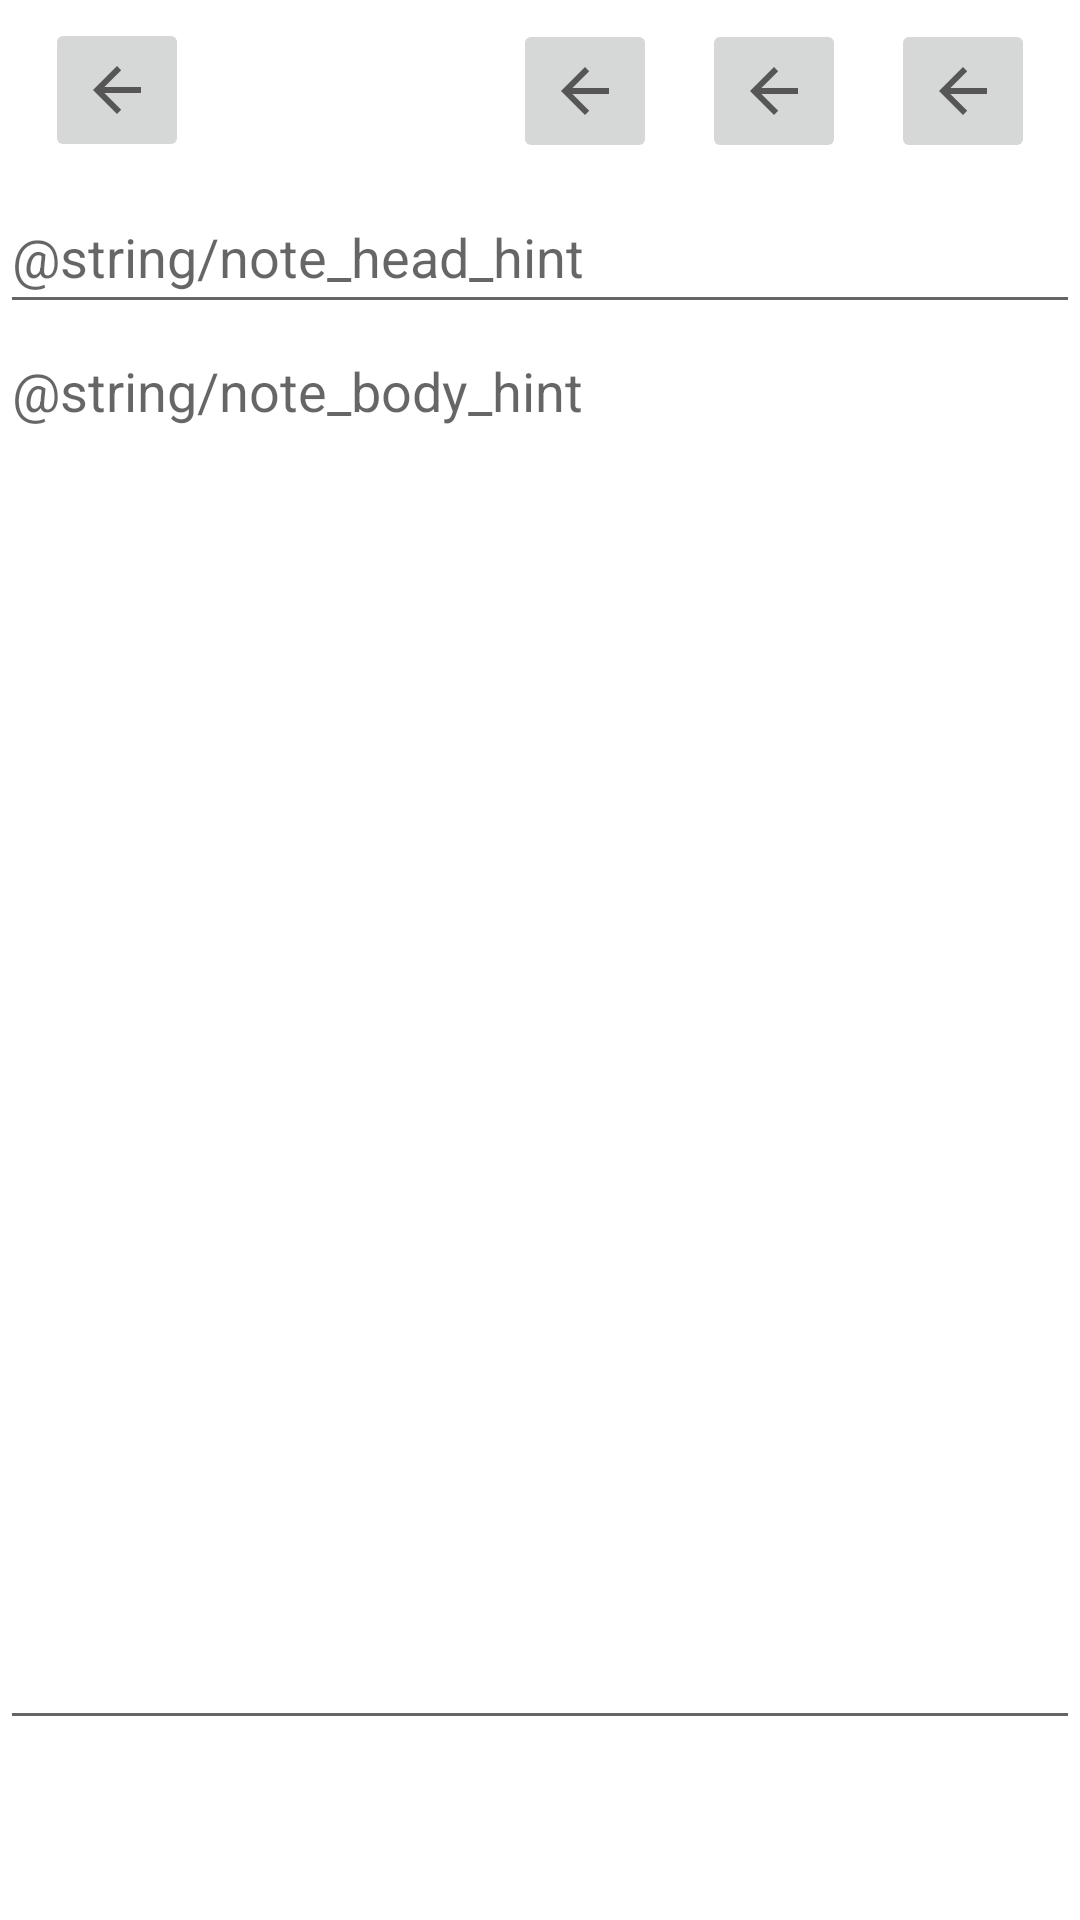

Android layout source for this screen:
<!-- AndroidManifest.xml: application theme Theme.RMP_GoogleNote -->
<!-- res/layout/activity_note.xml -->
<?xml version="1.0" encoding="utf-8"?>
<androidx.constraintlayout.widget.ConstraintLayout xmlns:android="http://schemas.android.com/apk/res/android"
    xmlns:app="http://schemas.android.com/apk/res-auto"
    xmlns:tools="http://schemas.android.com/tools"
    android:layout_width="match_parent"
    android:layout_height="match_parent"
    tools:context=".Note.NoteActivite">

    <androidx.constraintlayout.widget.ConstraintLayout
        android:id="@+id/constraintLayout2"
        android:layout_width="0dp"
        android:layout_height="60dp"
        app:layout_constraintEnd_toEndOf="parent"
        app:layout_constraintStart_toStartOf="parent"
        app:layout_constraintTop_toTopOf="parent">

        <ImageButton
            android:id="@+id/imageButton"
            android:layout_width="48dp"
            android:layout_height="48dp"
            android:layout_marginStart="15dp"
            android:contentDescription="@string/note_body_hint"
            android:onClick="onClick_backToMenu"
            app:layout_constraintBottom_toBottomOf="parent"
            app:layout_constraintStart_toStartOf="parent"
            app:layout_constraintTop_toTopOf="parent"
            app:srcCompat="?attr/actionModeCloseDrawable" />

        <ImageButton
            android:id="@+id/imageButton2"
            android:layout_width="wrap_content"
            android:layout_height="wrap_content"
            android:layout_marginEnd="15dp"
            android:contentDescription="@string/app_name"
            android:minHeight="48dp"
            app:layout_constraintBottom_toBottomOf="parent"
            app:layout_constraintEnd_toEndOf="parent"
            app:layout_constraintTop_toTopOf="parent"
            app:layout_constraintVertical_bias="0.529"
            app:srcCompat="?attr/actionModeCloseDrawable" />

        <ImageButton
            android:id="@+id/imageButton3"
            android:layout_width="wrap_content"
            android:layout_height="wrap_content"
            android:layout_marginEnd="15dp"
            android:contentDescription="@string/app_name"
            android:minHeight="48dp"
            app:layout_constraintBottom_toBottomOf="parent"
            app:layout_constraintEnd_toStartOf="@+id/imageButton2"
            app:layout_constraintTop_toTopOf="parent"
            app:layout_constraintVertical_bias="0.529"
            app:srcCompat="?attr/actionModeCloseDrawable" />

        <ImageButton
            android:id="@+id/imageButton4"
            android:layout_width="wrap_content"
            android:layout_height="wrap_content"
            android:layout_marginEnd="15dp"
            android:contentDescription="@string/app_name"
            android:minHeight="48dp"
            app:layout_constraintBottom_toBottomOf="parent"
            app:layout_constraintEnd_toStartOf="@+id/imageButton3"
            app:layout_constraintTop_toTopOf="parent"
            app:layout_constraintVertical_bias="0.529"
            app:srcCompat="?attr/actionModeCloseDrawable" />
    </androidx.constraintlayout.widget.ConstraintLayout>

    <EditText
        android:id="@+id/header"
        android:layout_width="0dp"
        android:layout_height="48dp"
        android:ems="10"
        android:hint="@string/note_head_hint"
        android:inputType="textPersonName"
        app:layout_constraintEnd_toEndOf="parent"
        app:layout_constraintStart_toStartOf="parent"
        app:layout_constraintTop_toBottomOf="@+id/constraintLayout2" />

    <androidx.constraintlayout.widget.ConstraintLayout
        android:id="@+id/constraintLayout3"
        android:layout_width="0dp"
        android:layout_height="60dp"
        app:layout_constraintBottom_toBottomOf="parent"
        app:layout_constraintEnd_toEndOf="parent"
        app:layout_constraintStart_toStartOf="parent">

    </androidx.constraintlayout.widget.ConstraintLayout>

    <EditText
        android:id="@+id/body"
        android:layout_width="0dp"
        android:layout_height="0dp"
        android:ems="10"
        android:gravity="top|left"
        android:hint="@string/note_body_hint"
        android:inputType="textPersonName"
        app:layout_constraintBottom_toTopOf="@+id/constraintLayout3"
        app:layout_constraintEnd_toEndOf="parent"
        app:layout_constraintHorizontal_bias="0.0"
        app:layout_constraintStart_toStartOf="parent"
        app:layout_constraintTop_toBottomOf="@+id/header"
        app:layout_constraintVertical_bias="0.0" />

</androidx.constraintlayout.widget.ConstraintLayout>
<!-- resources referenced by this layout -->
<resources>
  <string name="app_name">RMP_GoogleNote</string>
  <string name="note_body_hint">Текст</string>
  <string name="note_head_hint">Название</string>
  <style name="Theme.RMP_GoogleNote" parent="Theme.MaterialComponents.DayNight.DarkActionBar">
          
          <item name="colorPrimary">@color/purple_500</item>
          <item name="colorPrimaryVariant">@color/purple_700</item>
          <item name="colorOnPrimary">@color/white</item>
          
          <item name="colorSecondary">@color/teal_200</item>
          <item name="colorSecondaryVariant">@color/teal_700</item>
          <item name="colorOnSecondary">@color/black</item>
          
          <item name="android:statusBarColor">?attr/colorPrimaryVariant</item>
          
      </style>
  <!-- not gathered from this repository: default colours our renderer supplied (Android Studio template values) -->
  <color name="purple_500">#FF6200EE</color>
  <color name="purple_700">#FF3700B3</color>
  <color name="teal_200">#FF03DAC5</color>
  <color name="teal_700">#FF018786</color>
  <color name="black">#FF000000</color>
  <color name="white">#FFFFFFFF</color>
</resources>
